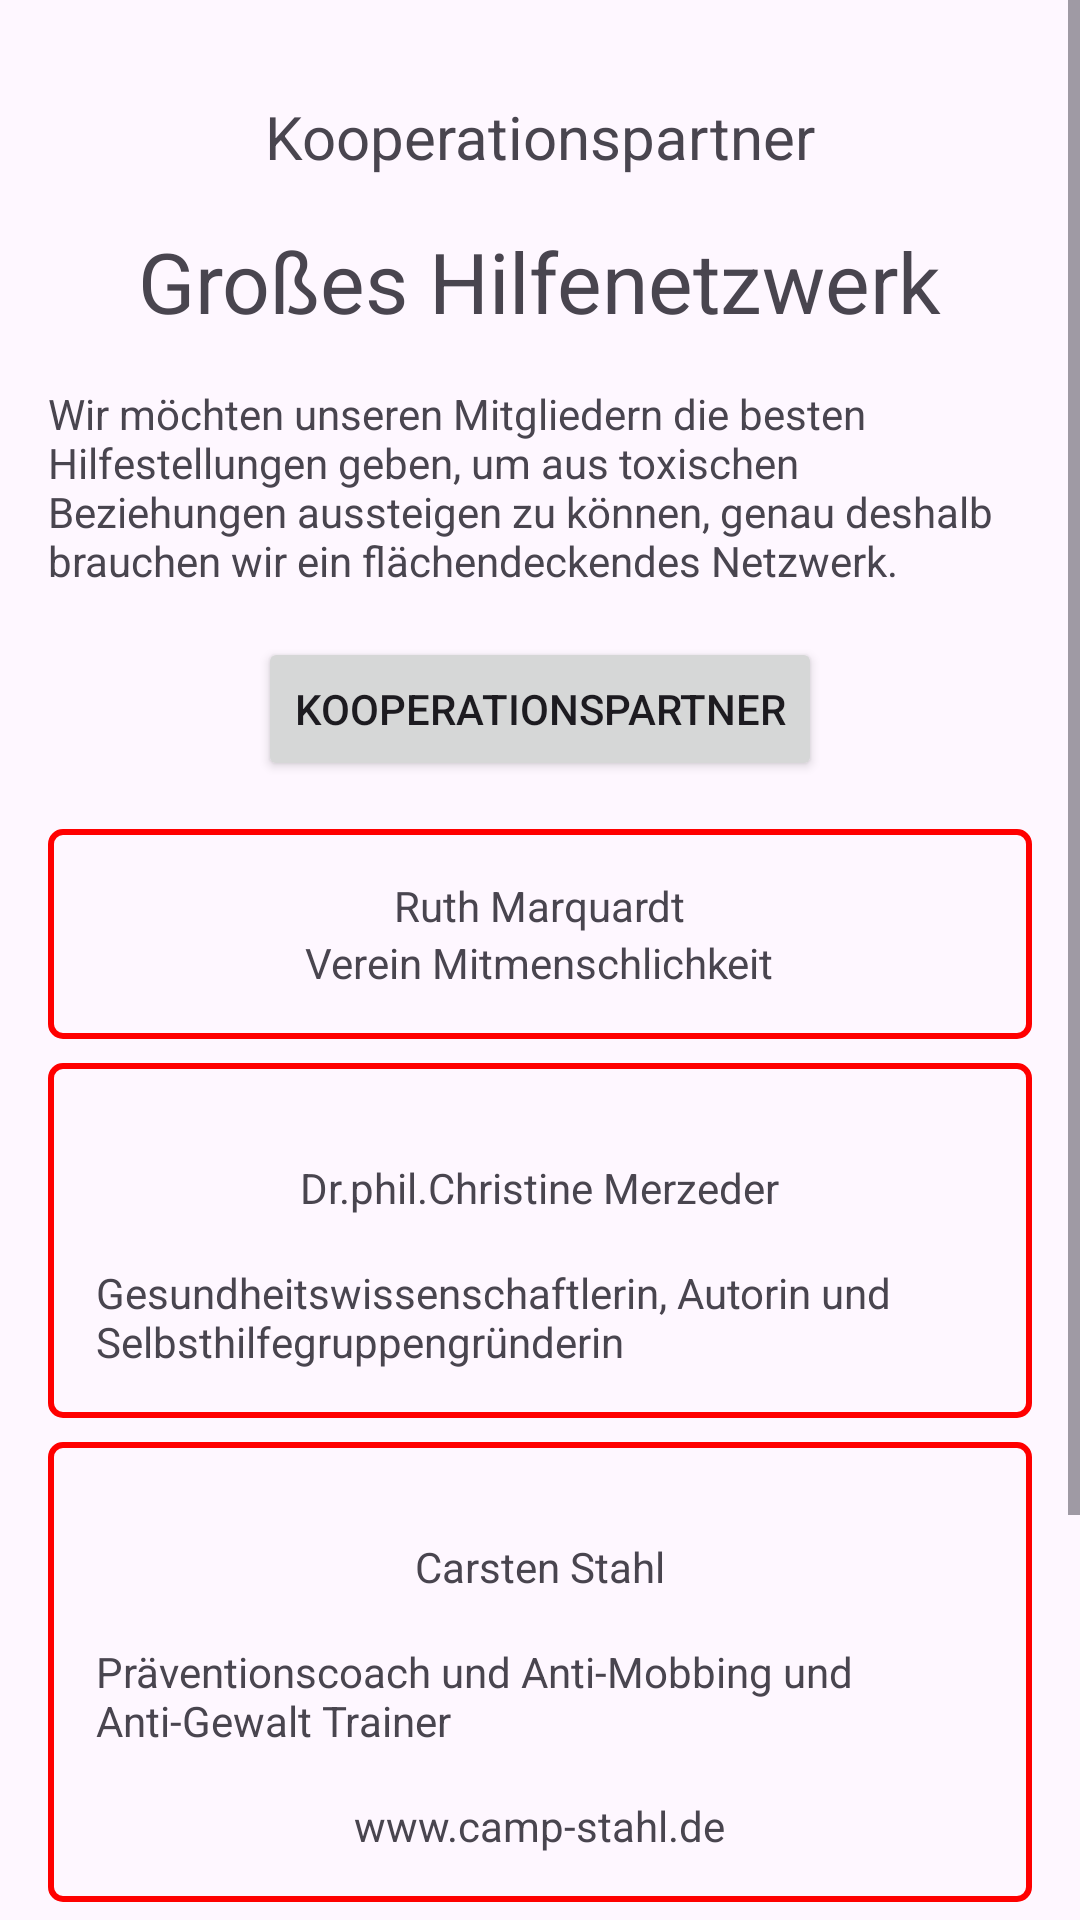

Here is an Android app screen rendered from its layout file. Give the layout XML and the strings, colors and styles it references.
<!-- AndroidManifest.xml: application theme Theme.ToBeMobile -->
<!-- res/layout/fragment_twelvth.xml -->
<?xml version="1.0" encoding="utf-8"?>
<ScrollView xmlns:android="http://schemas.android.com/apk/res/android"
    xmlns:tools="http://schemas.android.com/tools"
    android:layout_width="match_parent"
    android:layout_height="wrap_content"
    tools:context=".pages.home.TwelvthFragment">

    <LinearLayout
        android:layout_width="match_parent"
        android:layout_height="wrap_content"
        android:orientation="vertical"
        android:gravity="center"
        android:padding="16dp">

        <TextView
            android:textIsSelectable="true"
            android:layout_width="wrap_content"
            android:layout_height="wrap_content"
            android:layout_marginTop="16dp"
            android:textSize="@dimen/h1"
            android:text="@string/t8_1_1_h" />

        <TextView
            android:textIsSelectable="true"
            android:layout_width="wrap_content"
            android:layout_height="wrap_content"
            android:layout_marginTop="16dp"
            android:textSize="@dimen/h2"
            android:text="@string/t8_1_2_h" />

        <TextView
            android:textIsSelectable="true"
            android:layout_width="wrap_content"
            android:layout_height="wrap_content"
            android:layout_marginTop="16dp"
            android:text="@string/t8_1_p" />

        <Button
            android:layout_width="wrap_content"
            android:layout_height="wrap_content"
            android:layout_marginTop="16dp"
            android:text="@string/t8_1_a" />

        <LinearLayout
            android:layout_marginTop="16dp"
            android:layout_width="match_parent"
            android:layout_height="wrap_content"
            android:padding="16dp"
            android:gravity="center"
            android:orientation="vertical"
            android:background="@drawable/linear_border">

            <TextView
                android:textIsSelectable="true"
                android:layout_width="wrap_content"
                android:layout_height="wrap_content"
                android:text="@string/t8_2_1a" />

            <TextView
                android:textIsSelectable="true"
                android:layout_width="wrap_content"
                android:layout_height="wrap_content"
                android:text="@string/t8_2_2a" />
        </LinearLayout>

        <LinearLayout
            android:layout_marginTop="8dp"
            android:layout_width="match_parent"
            android:layout_height="wrap_content"
            android:padding="16dp"
            android:gravity="center"
            android:orientation="vertical"
            android:background="@drawable/linear_border">

            <TextView
                android:textIsSelectable="true"
                android:layout_width="wrap_content"
                android:layout_height="wrap_content"
                android:layout_marginTop="16dp"
                android:text="@string/t8_3_1a" />

            <TextView
                android:textIsSelectable="true"
                android:layout_width="wrap_content"
                android:layout_height="wrap_content"
                android:layout_marginTop="16dp"
                android:text="@string/t8_3_2a" />
        </LinearLayout>

        <LinearLayout
            android:layout_marginTop="8dp"
            android:layout_width="match_parent"
            android:layout_height="wrap_content"
            android:padding="16dp"
            android:gravity="center"
            android:orientation="vertical"
            android:background="@drawable/linear_border">

            <TextView
                android:textIsSelectable="true"
                android:layout_width="wrap_content"
                android:layout_height="wrap_content"
                android:layout_marginTop="16dp"
                android:text="@string/t8_4_1a" />

            <TextView
                android:textIsSelectable="true"
                android:layout_width="wrap_content"
                android:layout_height="wrap_content"
                android:layout_marginTop="16dp"
                android:text="@string/t8_4_2a" />

            <TextView
                android:textIsSelectable="true"
                android:layout_width="wrap_content"
                android:layout_height="wrap_content"
                android:layout_marginTop="16dp"
                android:text="@string/t8_4_3a" />
        </LinearLayout>

        <LinearLayout
            android:layout_marginTop="8dp"
            android:layout_width="match_parent"
            android:layout_height="wrap_content"
            android:padding="16dp"
            android:gravity="center"
            android:orientation="vertical"
            android:background="@drawable/linear_border">

            <TextView
                android:textIsSelectable="true"
                android:layout_width="wrap_content"
                android:layout_height="wrap_content"
                android:layout_marginTop="16dp"
                android:text="@string/t8_5_1a" />

            <TextView
                android:textIsSelectable="true"
                android:layout_width="wrap_content"
                android:layout_height="wrap_content"
                android:layout_marginTop="16dp"
                android:text="@string/t8_5_2a" />

            <TextView
                android:textIsSelectable="true"
                android:layout_width="wrap_content"
                android:layout_height="wrap_content"
                android:layout_marginTop="16dp"
                android:text="@string/t8_5_3a" />
        </LinearLayout>
    </LinearLayout>
</ScrollView>
<!-- resources referenced by this layout -->
<resources>
  <dimen name="h1">20sp</dimen>
  <dimen name="h2">28sp</dimen>
  <!-- drawable linear_border (drawable) -->
  <shape xmlns:android="http://schemas.android.com/apk/res/android" android:shape="rectangle">
      <solid android:color="@android:color/transparent"/>
      <stroke
          android:width="2dp"
          android:color="#FF0000"/>            
      <corners android:radius="4dp"/>          
      <padding android:left="8dp" android:top="8dp" android:right="8dp" android:bottom="8dp"/>
  </shape>
  <string name="t8_1_1_h">Kooperationspartner</string>
  <string name="t8_1_2_h">Großes Hilfenetzwerk</string>
  <string name="t8_1_a">Kooperationspartner</string>
  <string name="t8_1_p">Wir möchten unseren Mitgliedern die besten Hilfestellungen geben, um aus toxischen Beziehungen aussteigen zu können, genau deshalb brauchen wir ein flächendeckendes Netzwerk.</string>
  <string name="t8_2_1a">Ruth Marquardt</string>
  <string name="t8_2_2a">Verein Mitmenschlichkeit</string>
  <string name="t8_3_1a">Dr.phil.Christine Merzeder</string>
  <string name="t8_3_2a">Gesundheitswissenschaftlerin, Autorin und Selbsthilfegruppengründerin</string>
  <string name="t8_4_1a">Carsten Stahl</string>
  <string name="t8_4_2a">Präventionscoach und Anti-Mobbing und Anti-Gewalt Trainer</string>
  <string name="t8_4_3a">www.camp-stahl.de</string>
  <string name="t8_5_1a">Thomas Schmidt</string>
  <string name="t8_5_2a">Rechtsanwalt der sich mit narzisstischen Beziehungen auskennt</string>
  <string name="t8_5_3a">www.anwalt-schmidt.com</string>
  <style name="Theme.ToBeMobile" parent="Base.Theme.ToBeMobile" />
  <style name="Base.Theme.ToBeMobile" parent="Theme.Material3.DayNight.NoActionBar">
          
          <item name="colorPrimary">@color/red</item>
      </style>
</resources>
